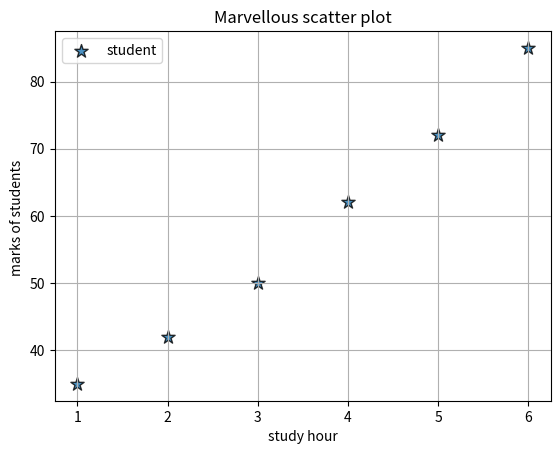

Reproduce this figure in Python.
import matplotlib.pyplot as plt

def main():
    Study_hour = [1,2,3,4,5,6]
    marks = [35,42,50,62,72,85]

    plt.scatter(
        Study_hour,
        marks,
        s = 100,
        marker = "*",
        alpha=0.8,
        edgecolors="black",
        linewidths=1,
        label = "student"
    )

    plt.title("Marvellous scatter plot")
    plt.xlabel("study hour")
    plt.ylabel("marks of students ")

    plt.grid(True)
    plt.legend()

    plt.show()

if __name__ == "__main__":
    main()
